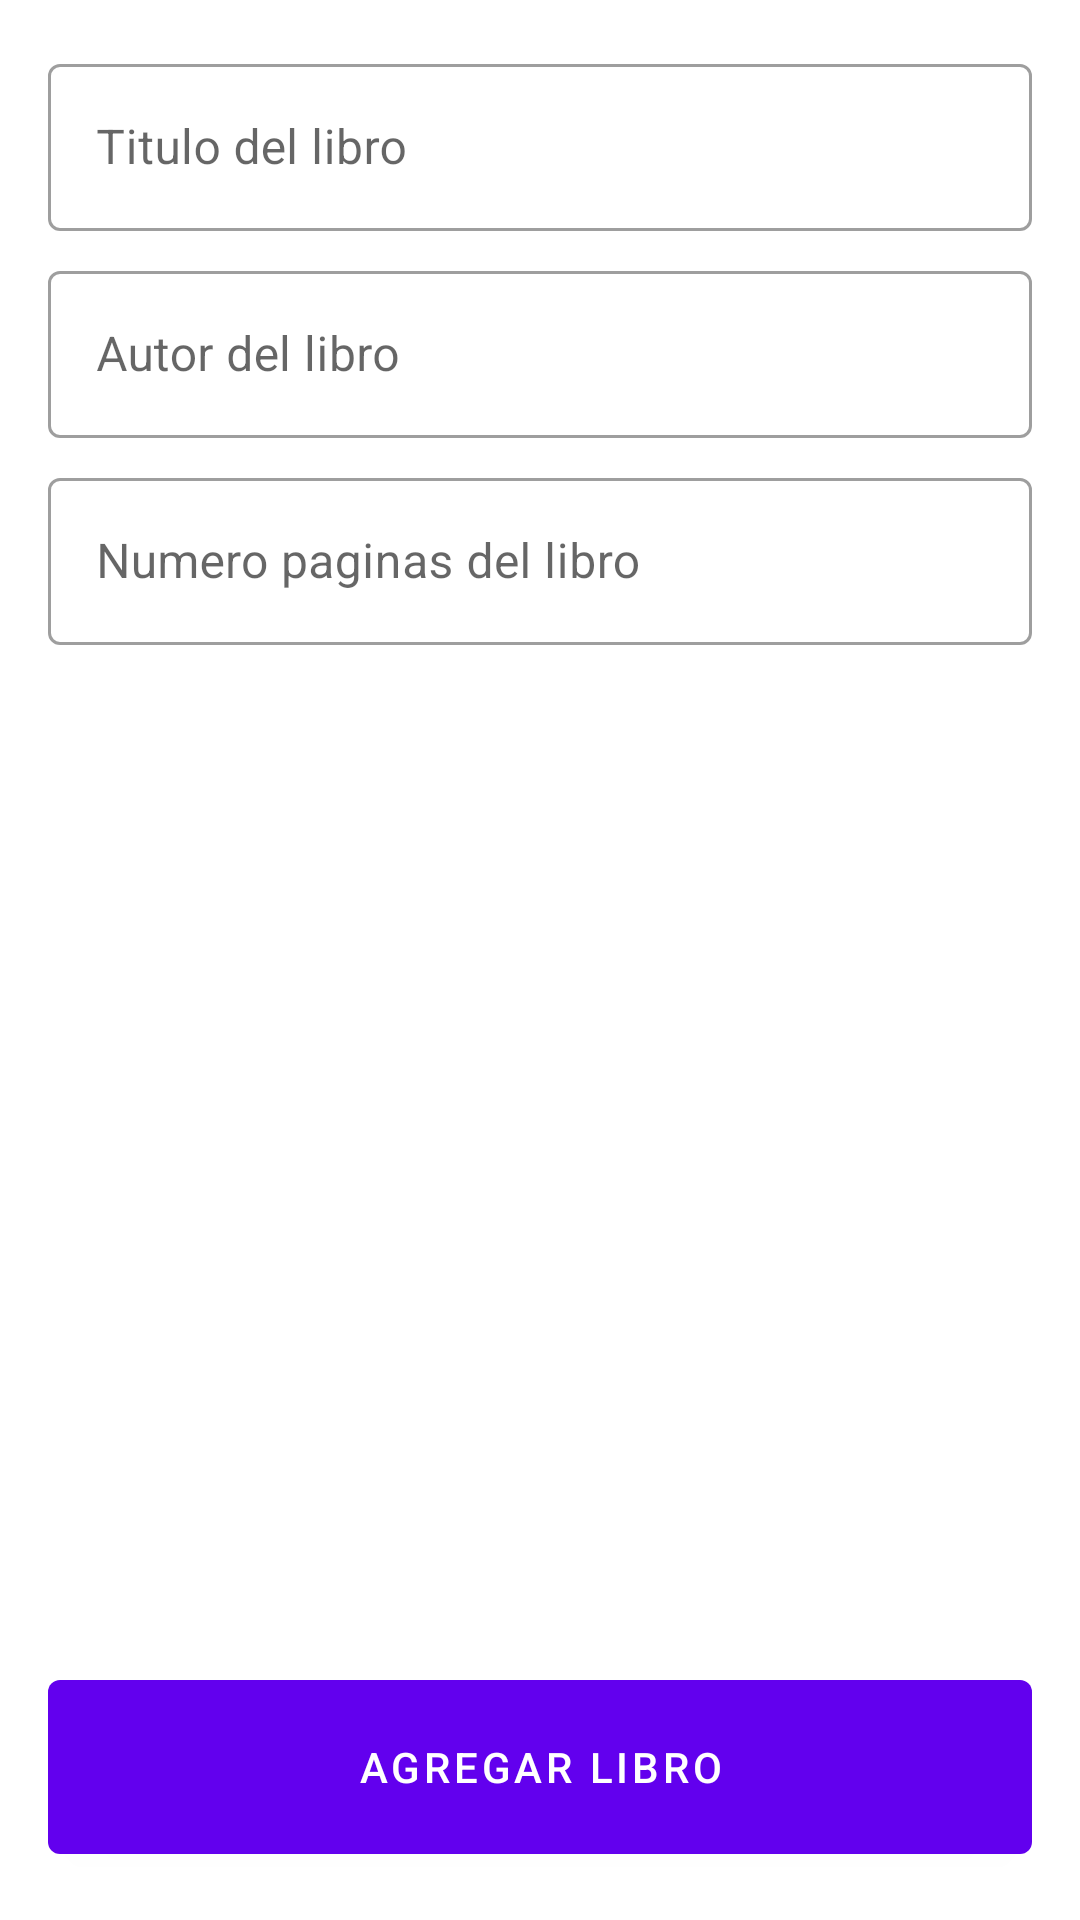

Write the Android layout XML for this screen, with the resource values it uses.
<!-- AndroidManifest.xml: application theme Theme.AppBook_SQLite -->
<!-- res/layout/activity_agregar_libro.xml -->
<?xml version="1.0" encoding="utf-8"?>
<androidx.constraintlayout.widget.ConstraintLayout xmlns:android="http://schemas.android.com/apk/res/android"
    xmlns:app="http://schemas.android.com/apk/res-auto"
    xmlns:tools="http://schemas.android.com/tools"
    android:layout_width="match_parent"
    android:layout_height="match_parent"
    tools:context=".AgregarLibroActivity"
    android:padding="16dp">

    <com.google.android.material.textfield.TextInputLayout
        style="@style/Widget.MaterialComponents.TextInputLayout.OutlinedBox"
        android:id="@+id/tituloEditText"
        android:layout_width="match_parent"
        android:layout_height="wrap_content"
        app:layout_constraintEnd_toEndOf="parent"
        app:layout_constraintStart_toStartOf="parent"
        app:layout_constraintTop_toTopOf="parent"
        android:hint="@string/hint_titulo">

        <com.google.android.material.textfield.TextInputEditText
            android:layout_width="match_parent"
            android:layout_height="wrap_content"
            />

    </com.google.android.material.textfield.TextInputLayout>

    <com.google.android.material.textfield.TextInputLayout
        style="@style/Widget.MaterialComponents.TextInputLayout.OutlinedBox"
        android:id="@+id/autorEditText"
        android:layout_width="match_parent"
        android:layout_height="wrap_content"
        android:hint="@string/hint_autor"
        android:layout_marginTop="8dp"
        app:layout_constraintStart_toStartOf="parent"
        app:layout_constraintTop_toBottomOf="@+id/tituloEditText">
        <com.google.android.material.textfield.TextInputEditText
            android:layout_width="match_parent"
            android:layout_height="wrap_content" />
    </com.google.android.material.textfield.TextInputLayout>

    <com.google.android.material.textfield.TextInputLayout
        style="@style/Widget.MaterialComponents.TextInputLayout.OutlinedBox"
        android:id="@+id/numPaginasEditText"
        android:layout_width="match_parent"
        android:layout_height="wrap_content"
        android:layout_marginTop="8dp"
        android:hint="@string/hint_num_paginas"
        app:layout_constraintTop_toBottomOf="@+id/autorEditText"
        tools:layout_editor_absoluteX="-1dp">
        <com.google.android.material.textfield.TextInputEditText
            android:layout_width="match_parent"
            android:layout_height="wrap_content"
            android:inputType="number"/>
    </com.google.android.material.textfield.TextInputLayout>

    <com.google.android.material.button.MaterialButton

        android:id="@+id/addLibroBtn"
        android:layout_width="match_parent"
        android:layout_height="70dp"
        android:text="@string/btn_add_libro"
        app:icon="@drawable/ic_check"
        app:layout_constraintBottom_toBottomOf="parent"
        app:layout_constraintTop_toBottomOf="@+id/numPaginasEditText"
        app:layout_constraintVertical_bias="1.0"/>

</androidx.constraintlayout.widget.ConstraintLayout>
<!-- resources referenced by this layout -->
<resources>
  <string name="btn_add_libro">Agregar Libro</string>
  <string name="hint_autor">Autor del libro</string>
  <string name="hint_num_paginas">Numero paginas del libro</string>
  <string name="hint_titulo">Titulo del libro</string>
  <style name="Theme.AppBook_SQLite" parent="Theme.MaterialComponents.DayNight.DarkActionBar">
          
          <item name="colorPrimary">@color/purple_500</item>
          <item name="colorPrimaryVariant">@color/purple_700</item>
          <item name="colorOnPrimary">@color/white</item>
          
          <item name="colorSecondary">@color/teal_200</item>
          <item name="colorSecondaryVariant">@color/teal_700</item>
          <item name="colorOnSecondary">@color/black</item>
          
          <item name="android:statusBarColor">?attr/colorPrimaryVariant</item>
          
      </style>
  <!-- not gathered from this repository: default colours our renderer supplied (Android Studio template values) -->
  <color name="purple_500">#FF6200EE</color>
  <color name="purple_700">#FF3700B3</color>
  <color name="teal_200">#FF03DAC5</color>
  <color name="teal_700">#FF018786</color>
  <color name="black">#FF000000</color>
  <color name="white">#FFFFFFFF</color>
</resources>
